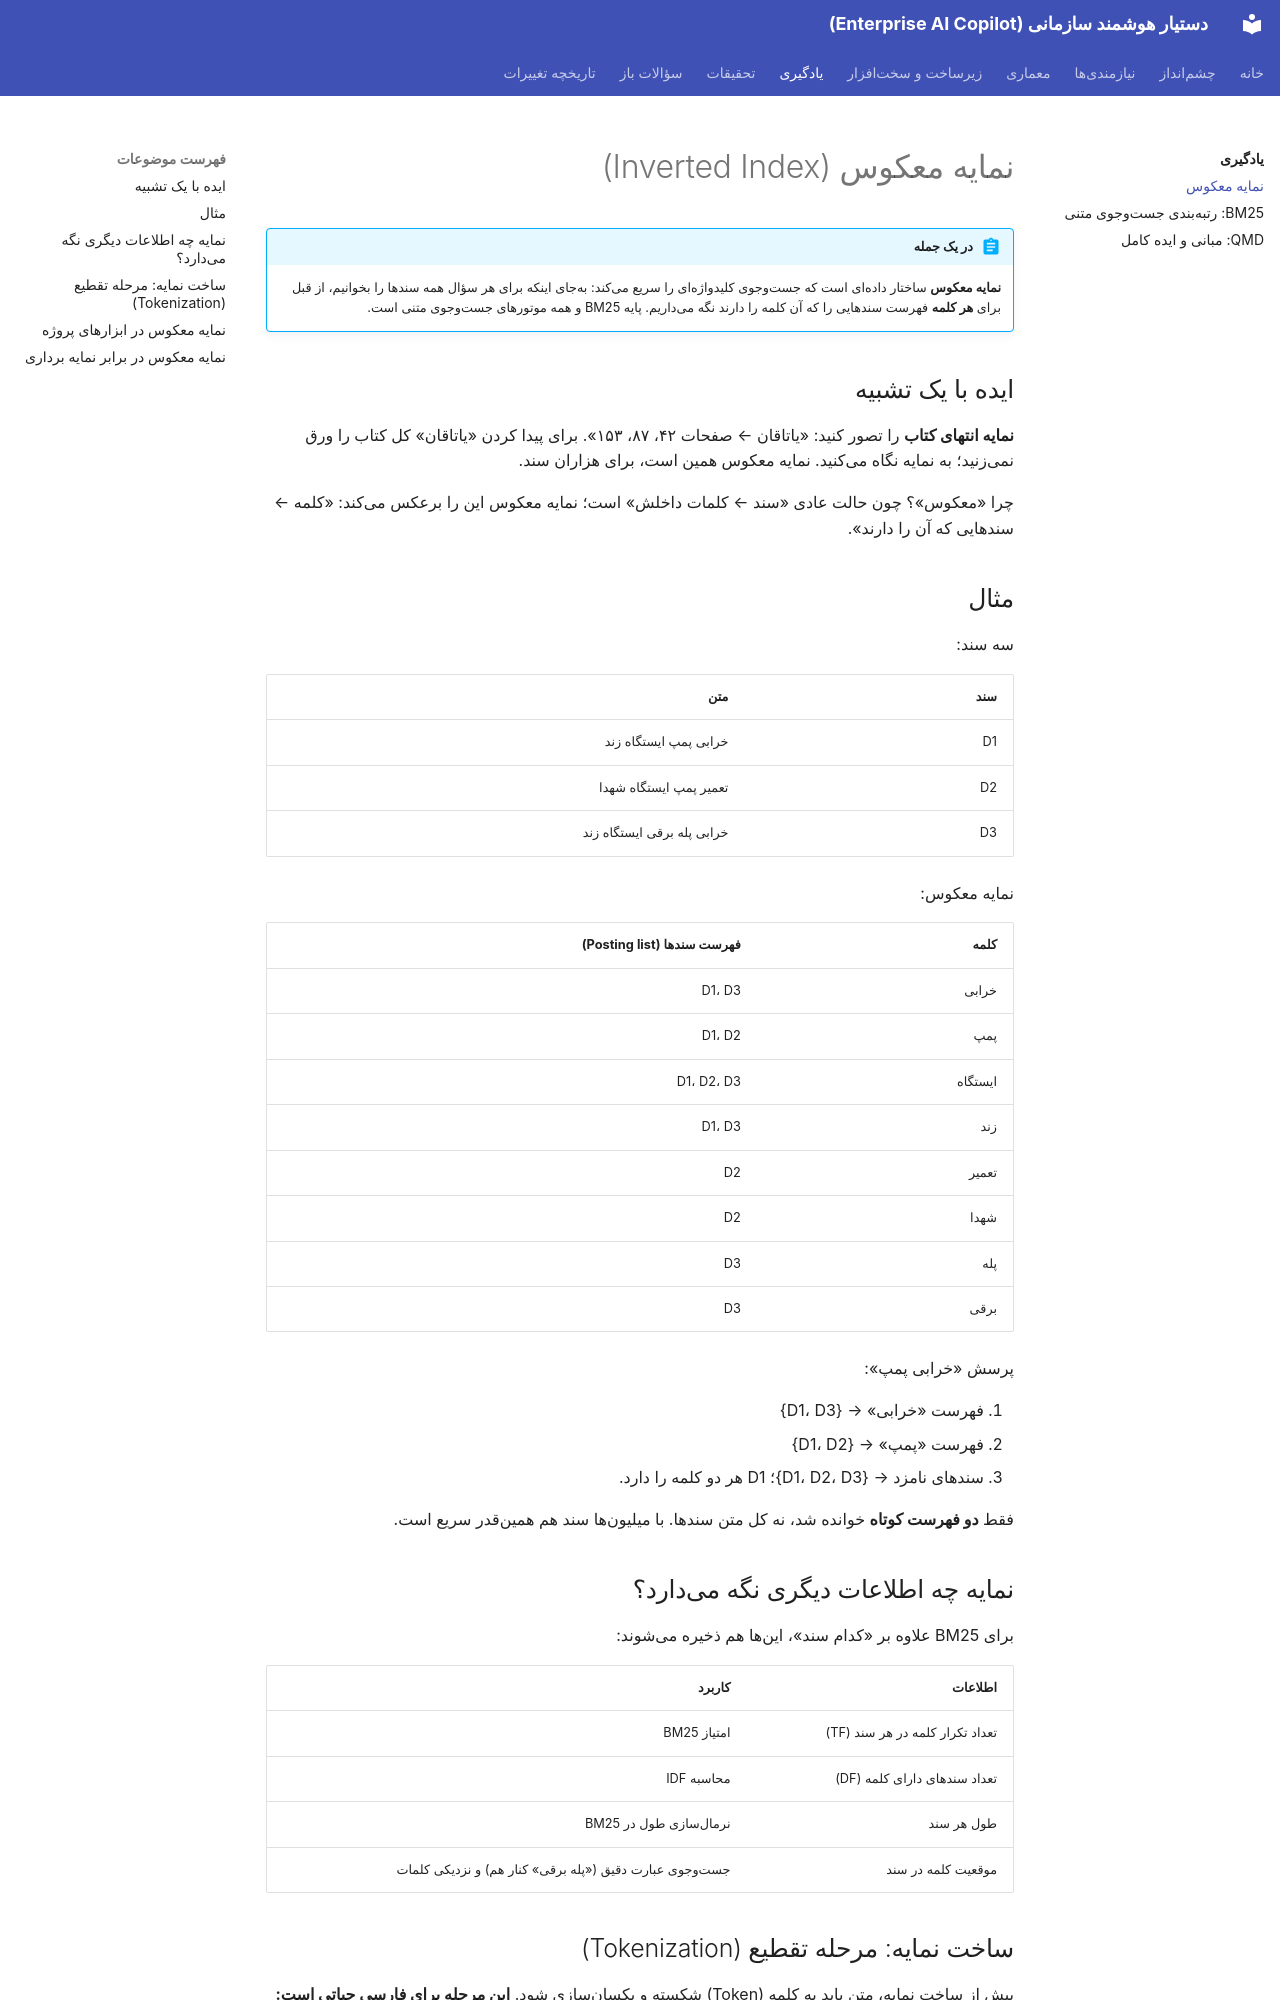

repository: kodelincer/enterprise-ai-copilot · page: learn/inverted-index/index.html · generator: mkdocs

# نمایه معکوس (Inverted Index)

!!! abstract "در یک جمله"
    **نمایه معکوس** ساختار دادهای است که جستوجوی کلیدواژهای را سریع میکند: بهجای اینکه برای هر سؤال همه سندها را بخوانیم، از قبل برای **هر کلمه** فهرست سندهایی را که آن کلمه را دارند نگه میداریم. پایه BM25 و همه موتورهای جستوجوی متنی است.

## ایده با یک تشبیه

**نمایه انتهای کتاب** را تصور کنید: «یاتاقان ← صفحات ۴۲، ۸۷، ۱۵۳». برای پیدا کردن «یاتاقان» کل کتاب را ورق نمیزنید؛ به نمایه نگاه میکنید. نمایه معکوس همین است، برای هزاران سند.

چرا «معکوس»؟ چون حالت عادی «سند ← کلمات داخلش» است؛ نمایه معکوس این را برعکس میکند: «کلمه ← سندهایی که آن را دارند».

## مثال

سه سند:

| سند | متن |
|---|---|
| D1 | خرابی پمپ ایستگاه زند |
| D2 | تعمیر پمپ ایستگاه شهدا |
| D3 | خرابی پله برقی ایستگاه زند |

نمایه معکوس:

| کلمه | فهرست سندها (Posting list) |
|---|---|
| خرابی | D1، D3 |
| پمپ | D1، D2 |
| ایستگاه | D1، D2، D3 |
| زند | D1، D3 |
| تعمیر | D2 |
| شهدا | D2 |
| پله | D3 |
| برقی | D3 |

پرسش «خرابی پمپ»:

1. فهرست «خرابی» → {D1، D3}
2. فهرست «پمپ» → {D1، D2}
3. سندهای نامزد → {D1، D2، D3}؛ D1 هر دو کلمه را دارد.

فقط **دو فهرست کوتاه** خوانده شد، نه کل متن سندها. با میلیونها سند هم همینقدر سریع است.

## نمایه چه اطلاعات دیگری نگه میدارد؟

برای BM25 علاوه بر «کدام سند»، اینها هم ذخیره میشوند:

| اطلاعات | کاربرد |
|---|---|
| تعداد تکرار کلمه در هر سند (TF) | امتیاز BM25 |
| تعداد سندهای دارای کلمه (DF) | محاسبه IDF |
| طول هر سند | نرمالسازی طول در BM25 |
| موقعیت کلمه در سند | جستوجوی عبارت دقیق («پله برقی» کنار هم) و نزدیکی کلمات |
